Dataset: output_path_no_Plain (GitHub, stephenpangga/Computer-Vision-final-assignment). Classes: BD Vacutainer, EDTA K2 tube, Monovette, SGS tube, Vacuette, Vacutest, Venosafe.

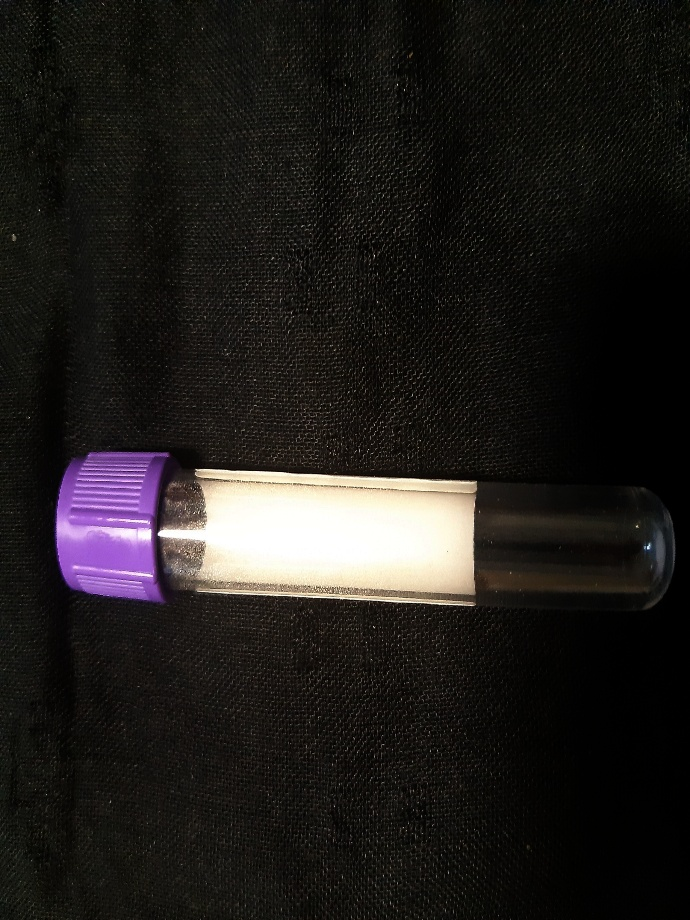
Label: Venosafe

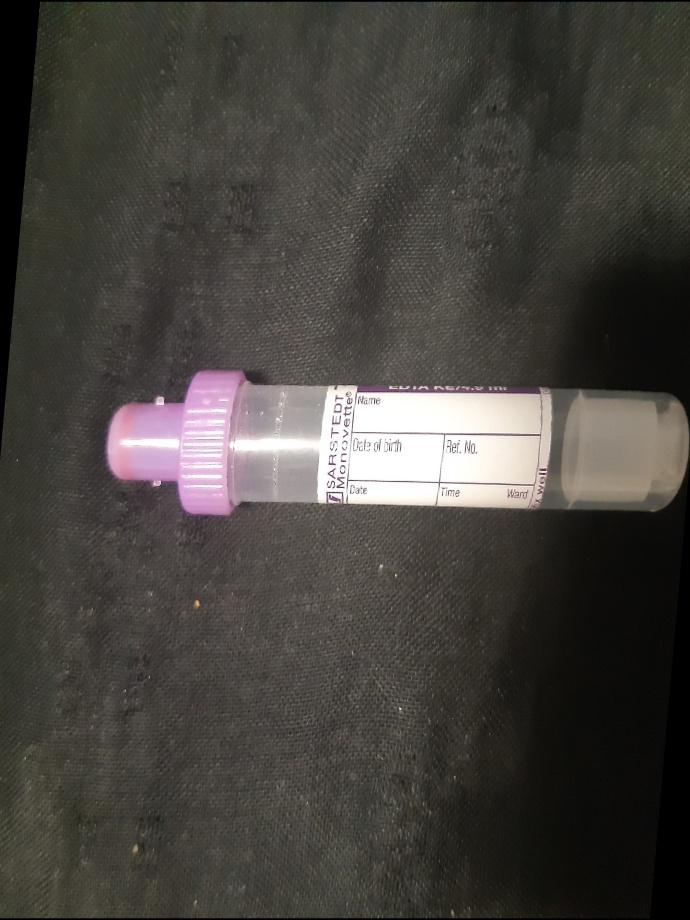
Label: Monovette

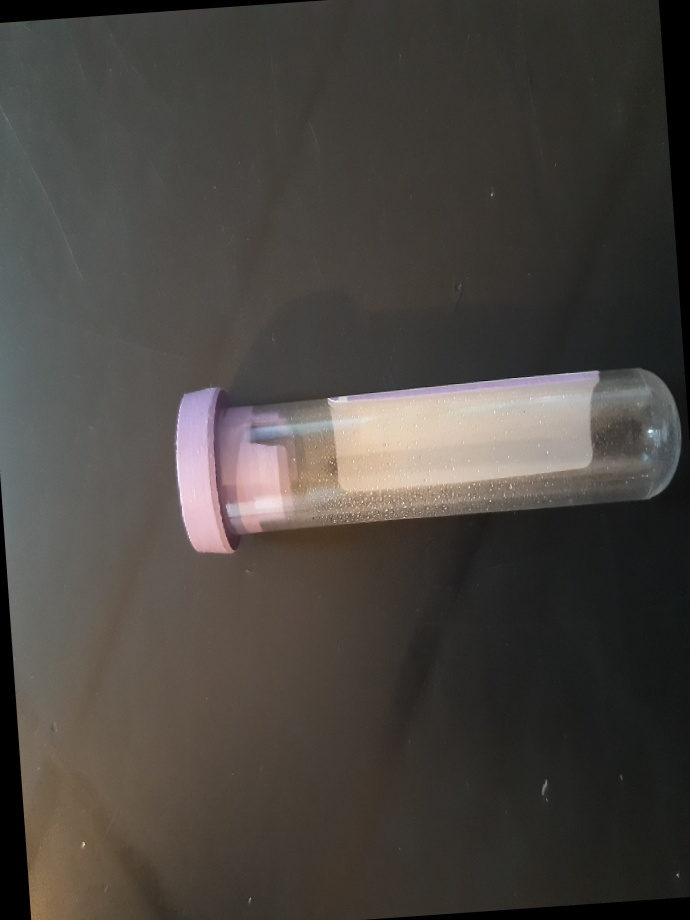
Label: BD Vacutainer

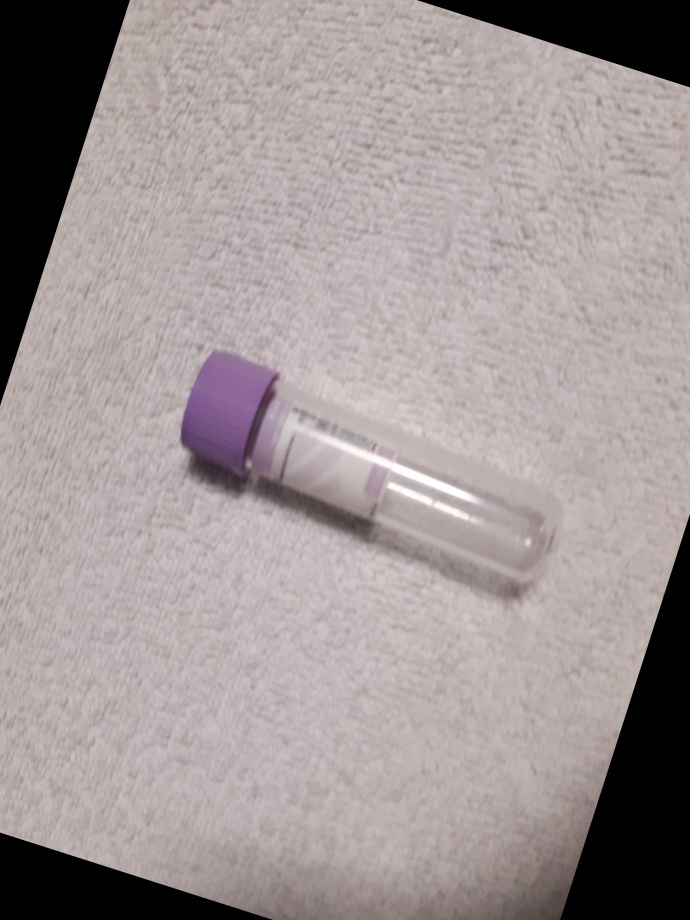
Label: EDTA K2 tube

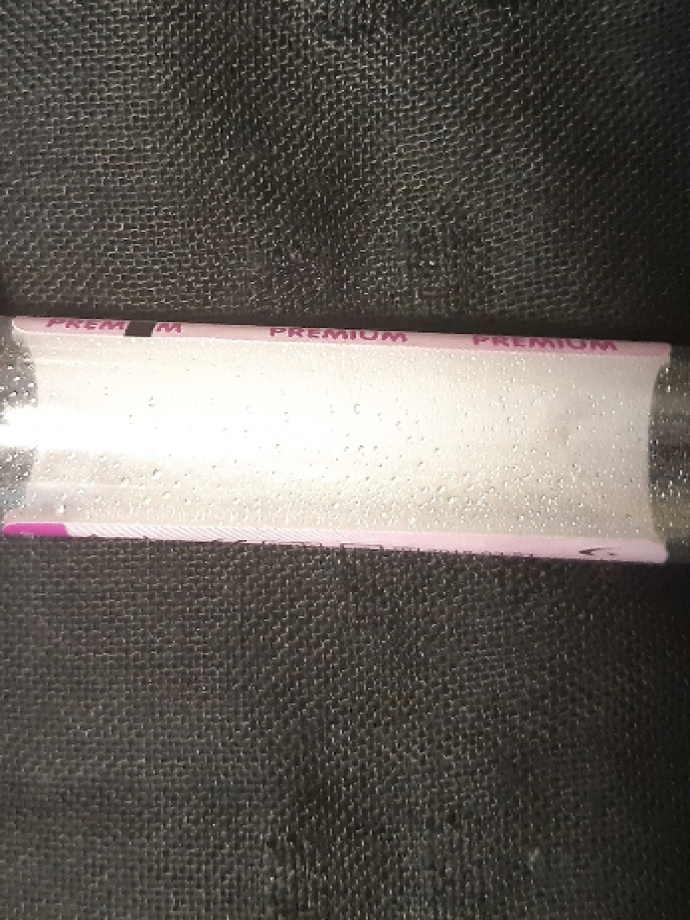
Label: Vacuette

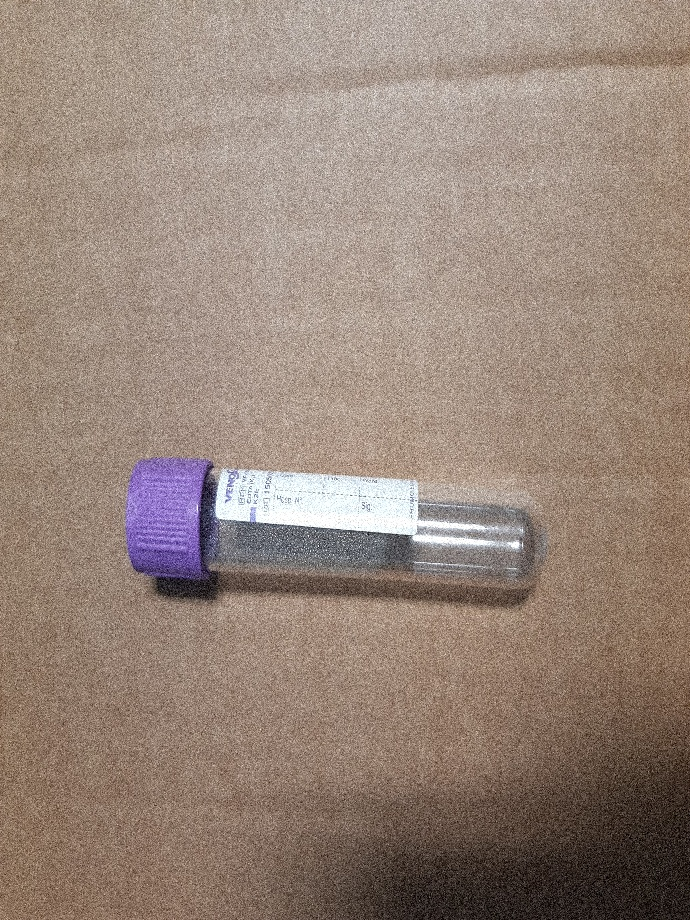
Label: Venosafe
